10-way image classification set "Automatic-Classification-of-Paper-Currencies" from GitHub (laylaa7/Automatic-Classification-of-Paper-Currencies); label vocabulary: 1 denomination back, 1 denomination front, 10 denomination back, 10 denomination front, 20 denomination back, 20 denomination front, 5 denomination back, 5 denomination front, 50 denomination back, 50 denomination front.

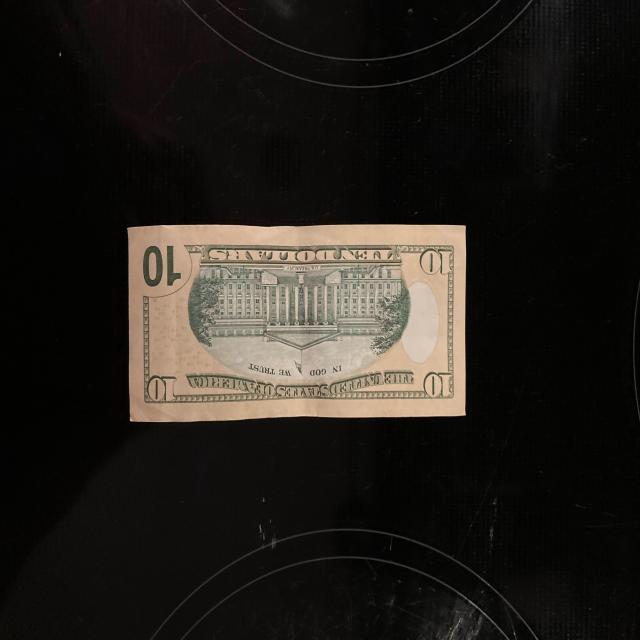
Label: 10 denomination back

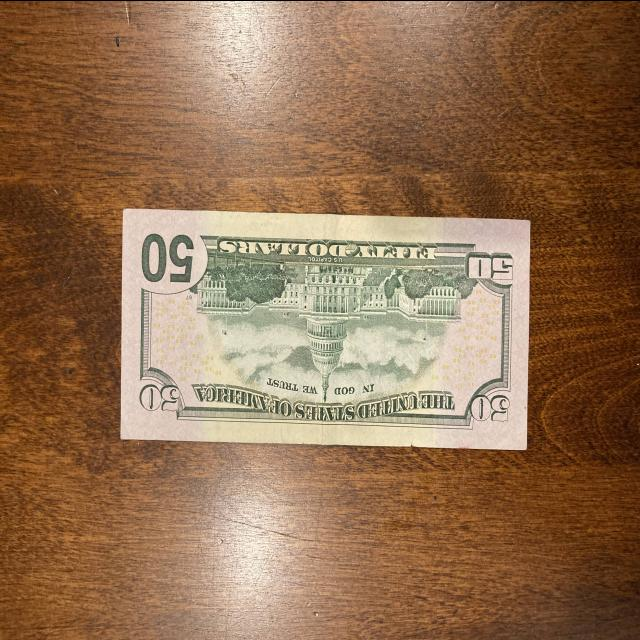
Label: 50 denomination back

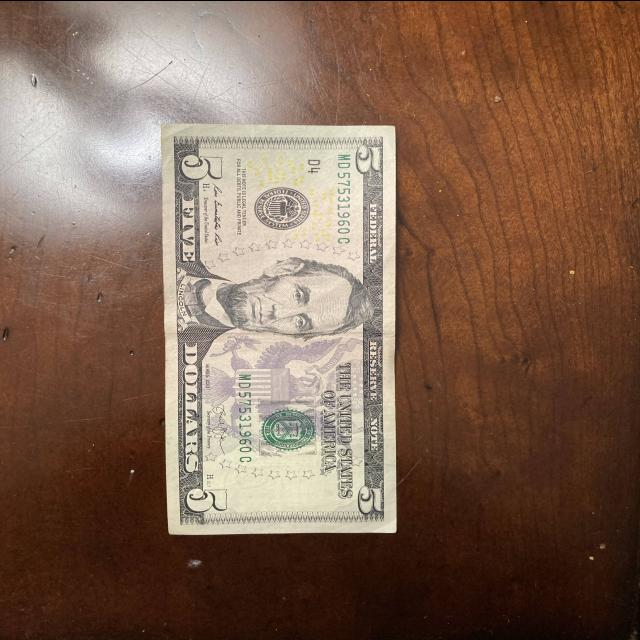
Label: 5 denomination front

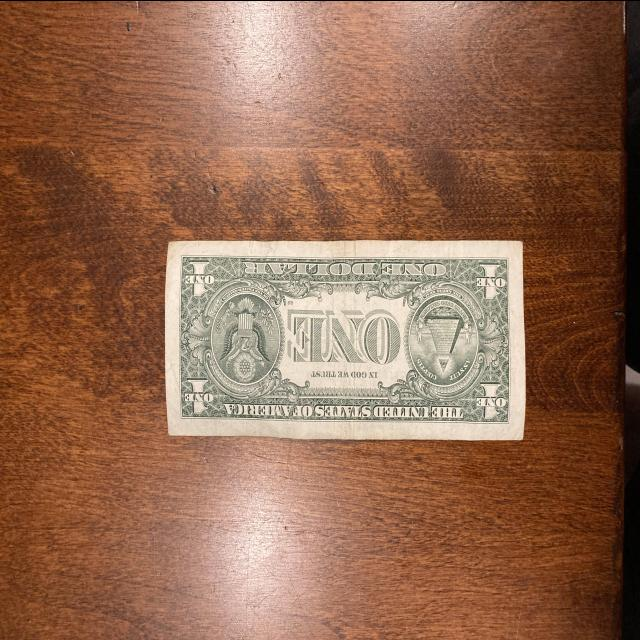
Label: 1 denomination back

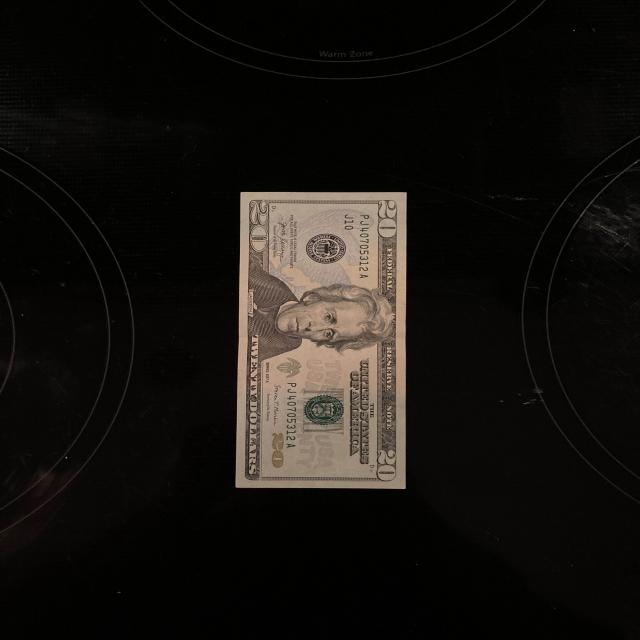
Label: 20 denomination front

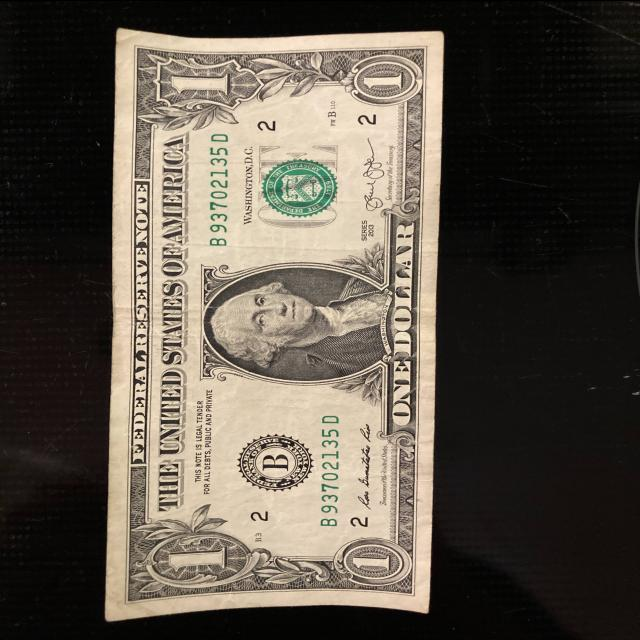
Label: 1 denomination front
